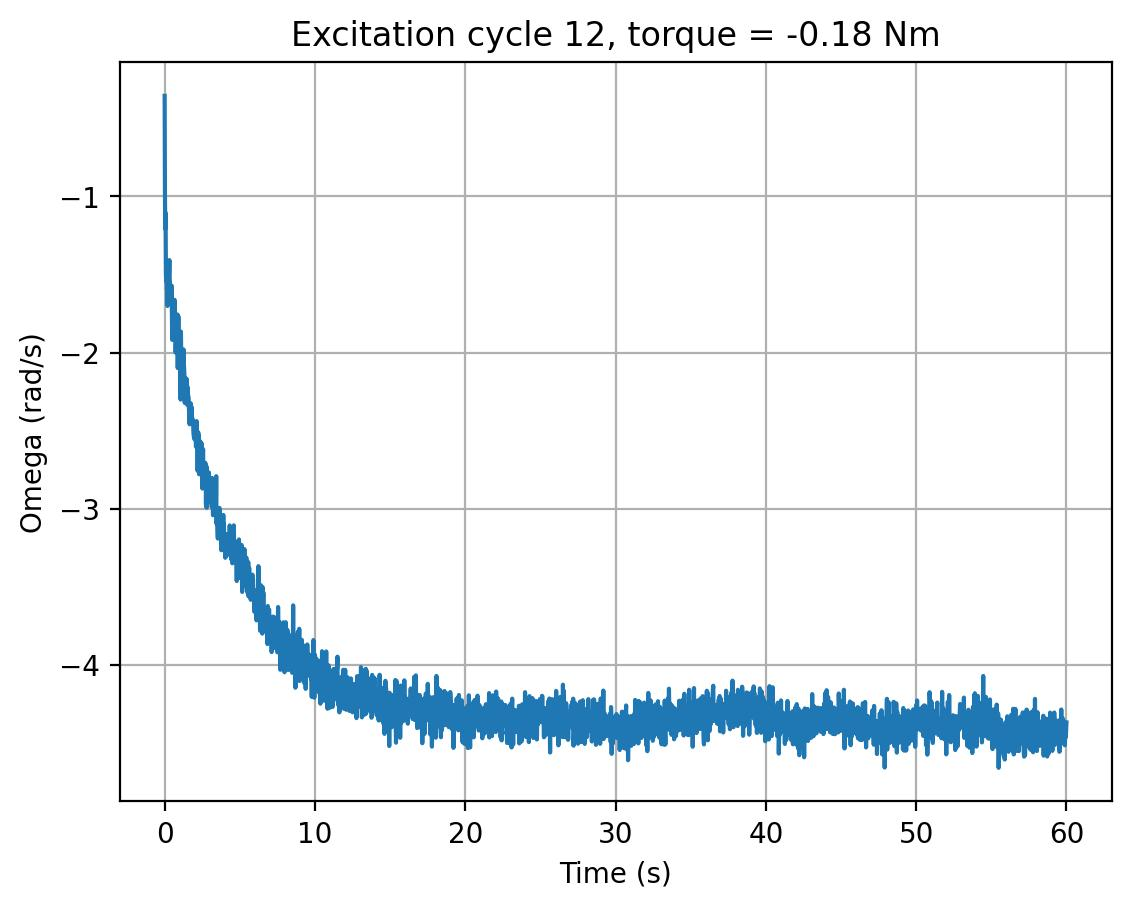

The table this chart was drawn from, first rows:
cycle, time_s, omega_rad_s, torque_input
12, 0.0, -0.3559, -0.18
12, 0.02018, -0.9859, -0.18
12, 0.0414, -1.208, -0.18
12, 0.06255, -1.106, -0.18
12, 0.08359, -1.486, -0.18
12, 0.1047, -1.543, -0.18
12, 0.1261, -1.464, -0.18
12, 0.1469, -1.595, -0.18
12, 0.1681, -1.582, -0.18
12, 0.1895, -1.702, -0.18
12, 0.2104, -1.528, -0.18
12, 0.2316, -1.472, -0.18
12, 0.2526, -1.662, -0.18
12, 0.274, -1.542, -0.18
12, 0.2951, -1.484, -0.18
12, 0.316, -1.408, -0.18
12, 0.337, -1.526, -0.18
12, 0.3583, -1.566, -0.18
12, 0.3795, -1.569, -0.18
12, 0.4009, -1.625, -0.18
12, 0.4224, -1.681, -0.18
12, 0.4436, -1.616, -0.18
12, 0.4646, -1.572, -0.18
12, 0.4862, -1.784, -0.18
12, 0.5075, -1.919, -0.18
12, 0.5286, -1.659, -0.18
12, 0.55, -1.798, -0.18
12, 0.5712, -1.7, -0.18
12, 0.5926, -1.726, -0.18
12, 0.614, -1.76, -0.18
12, 0.6353, -1.752, -0.18
12, 0.6566, -1.662, -0.18
12, 0.6778, -1.795, -0.18
12, 0.6992, -1.803, -0.18
12, 0.7207, -1.999, -0.18
12, 0.7423, -1.991, -0.18
12, 0.7636, -1.904, -0.18
12, 0.7849, -1.903, -0.18
12, 0.8062, -1.806, -0.18
12, 0.8276, -1.94, -0.18
12, 0.849, -1.756, -0.18
12, 0.8701, -2.1, -0.18
12, 0.8913, -1.868, -0.18
12, 0.9125, -1.768, -0.18
12, 0.9341, -1.866, -0.18
12, 0.9554, -2.032, -0.18
12, 0.9767, -1.955, -0.18
12, 0.9981, -2.024, -0.18
12, 1.02, -2.03, -0.18
12, 1.041, -2.1, -0.18
12, 1.062, -2.301, -0.18
12, 1.083, -1.866, -0.18
12, 1.105, -2.038, -0.18
12, 1.126, -2.087, -0.18
12, 1.148, -2.04, -0.18
12, 1.169, -2.016, -0.18
12, 1.19, -2.16, -0.18
12, 1.212, -2.108, -0.18
12, 1.233, -2.058, -0.18
12, 1.255, -1.98, -0.18
... 2,750 more rows
